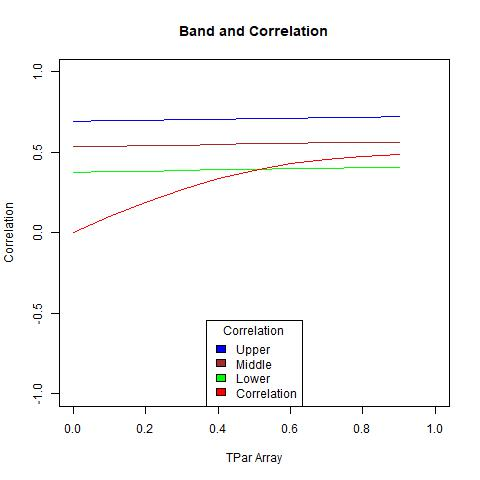

The table this chart was drawn from, first rows:
, X1, X2, middle, corArray
1, 0.3757, 0.6926, 0.5342, 0
2, 0.38, 0.6965, 0.5382, 0.09885
3, 0.384, 0.7001, 0.542, 0.1911
4, 0.3878, 0.7035, 0.5456, 0.2718
5, 0.3913, 0.7067, 0.549, 0.3381
6, 0.3947, 0.7099, 0.5523, 0.3898
7, 0.3978, 0.7129, 0.5553, 0.4281
8, 0.4008, 0.7158, 0.5583, 0.4553
9, 0.4035, 0.7186, 0.5611, 0.4736
10, 0.4061, 0.7213, 0.5637, 0.4855
